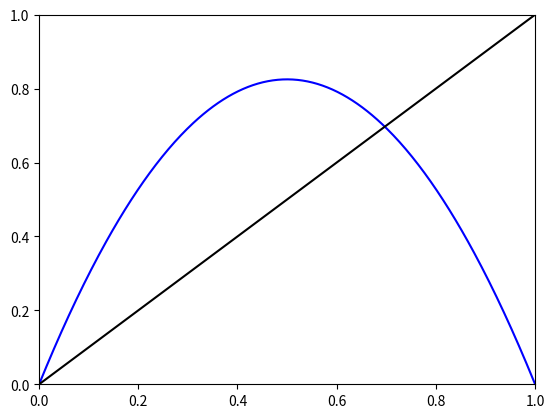

Write Python code to recreate this figure.
from matplotlib.backend_bases import MouseEvent, KeyEvent
import numpy as np
import matplotlib.pyplot as plt

class OutOfBoundsError(ArithmeticError):
    def __init__(self, val, bounds, *args, **kwargs):
        super(OutOfBoundsError, self).__init__(*args, **kwargs)
        self.val = val
        self.bounds = bounds

    def __str__(self):
        return "Value out of bounds: {0} not within [{1}, {2}].".format(self.val, *self.bounds)


class GraphicalAnalysis(object):
    def __init__(self, func, x_min=0, x_max=1, y_min=0, y_max=1, samples=400):
        self.limits = [x_min, x_max, y_min, y_max]
        self.func = func
        self.x = np.linspace(x_min, x_max, samples)
        self.line = None
        self.indicator = None
        self.figure = plt.figure()
        self.figure.canvas.mpl_connect('key_press_event', self)
        self.figure.canvas.mpl_connect('button_press_event', self)
        self.figure.canvas.mpl_connect('motion_notify_event', self)
        self._draw_graph()
        self._draw_identity()

    def _draw_graph(self):
        ax = self.figure.gca()
        ax.axis(self.limits)
        ax.plot(self.x, self.func(self.x), '-b')
        self.figure.canvas.draw()

    def _draw_identity(self):
        ax = self.figure.gca()
        ax.plot(self.x, self.x, '-k')
        self.figure.canvas.draw()

    def _make_orbit(self, x0):
        self.orbit = [x0]
        while True:
            x = self.orbit[-1]
            y = self.func(x)
            if y < self.limits[0] or y > self.limits[1]:
                raise OutOfBoundsError(y, self.limits[0:2])
            if abs(x - y) < 1e-3 or len(self.orbit) > 500:
                break
            self.orbit.append(y)

    def _draw_orbit(self):
        x, y = [], []
        for i in xrange(len(self.orbit) - 1):
            x.append(self.orbit[i])
            x.append(self.orbit[i])
            y.append(self.orbit[i])
            y.append(self.orbit[i + 1])
        ax = self.figure.gca()
        if self.line is not None:
            self.line.set_data(x, y)
            self.dots.set_data(self.orbit, self.orbit)
        else:
            self.line = ax.plot(x, y, 'r-')[0]
            self.dots = ax.plot(self.orbit, self.orbit, 'ro')[0]
        self.figure.canvas.draw()

    def _draw_indicator(self, x):
        if self.indicator is not None:
            self.indicator.set_data([x, x], self.limits[2:4])
        else:
            ax = self.figure.gca()
            self.indicator = ax.plot([x, x], self.limits[2:4], 'c:')[0]
        self.figure.canvas.draw()

    def __call__(self, event):
        if isinstance(event, KeyEvent):
            if event.key == 'escape':
                plt.close()
        elif isinstance(event, MouseEvent):
            if event.inaxes == self.figure.gca():
                if event.button is None:
                    self._draw_indicator(event.xdata)
                else:
                    self.run(event.xdata)

    def run(self, x0):
        self._make_orbit(x0)
        self._draw_orbit()

if __name__ == '__main__':
    def quad(x, mu):
        return mu * x * (1 - x)

    g = GraphicalAnalysis(lambda x: quad(x, 3.3))
    plt.show()